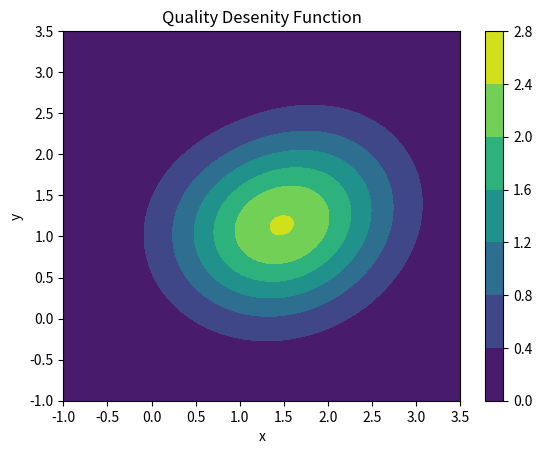

Generate this figure with matplotlib:
#!/usr/bin/env python3
import matplotlib.pyplot as plt
import numpy as np
import math

def phi(x, y, points: list):
    phi = 0.0
    for ele in points:
        phi += np.exp(-(x-ele[0])**2 - (y-ele[1])**2)

    return phi

if __name__ == '__main__':
    points = [[1,1], [1.5,1], [2,1.5]]

    x = np.linspace(-1, 3.5, 100)
    y = np.linspace(-1, 3.5, 100)
    X, Y = np.meshgrid(x, y)
    Z = phi(X, Y, points)

    fig, ax = plt.subplots(1, 1)
    cp = ax.contourf(X, Y, Z)
    fig.colorbar(cp)

    ax.set_title('Quality Desenity Function')
    ax.set_xlabel('x')
    ax.set_ylabel('y')
    plt.show()
